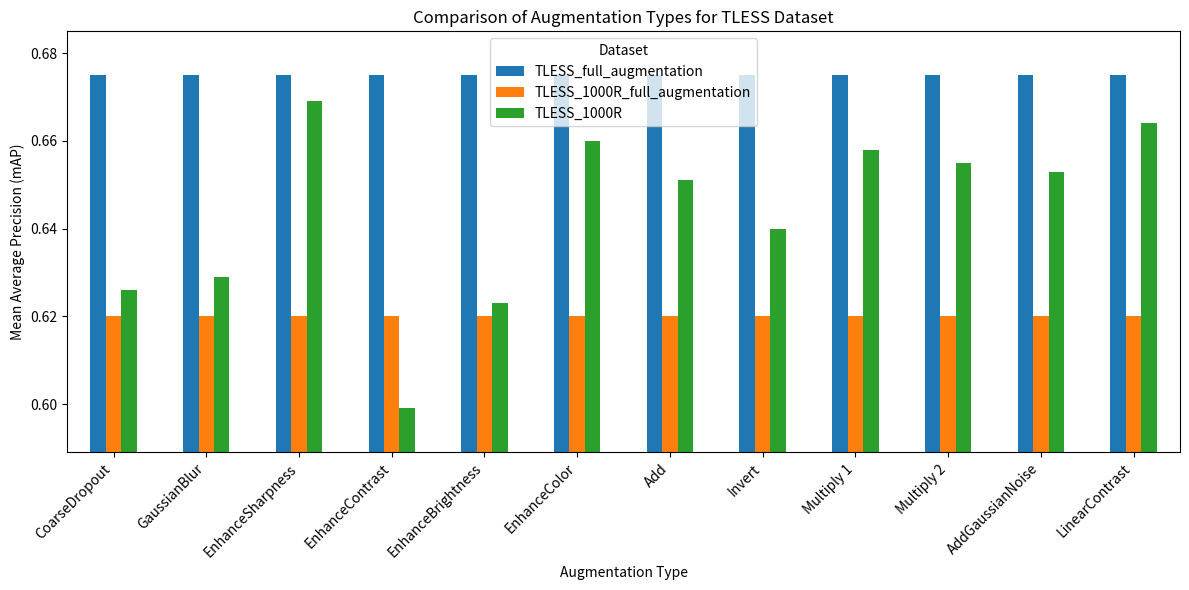

This chart was generated by the following Python code:
import pandas as pd
import matplotlib.pyplot as plt

# Define the data
data = {
    'Type': ['CoarseDropout', 'GaussianBlur', 'EnhanceSharpness', 'EnhanceContrast', 
             'EnhanceBrightness', 'EnhanceColor', 'Add', 'Invert', 'Multiply 1', 
             'Multiply 2', 'AddGaussianNoise', 'LinearContrast'],
    'TLESS_full_augmentation': [0.6750, 0.6750, 0.6750, 0.6750, 0.6750, 0.6750, 0.6750, 0.6750, 
                                0.6750, 0.6750, 0.6750, 0.6750],
    'TLESS_1000R_full_augmentation': [0.6200, 0.6200, 0.6200, 0.6200, 0.6200, 0.6200, 0.6200, 0.6200, 
                                      0.6200, 0.6200, 0.6200, 0.6200],
    'TLESS_1000R': [0.6260, 0.6290, 0.6690, 0.5990, 0.6230, 0.6600, 0.6510, 0.6400, 0.6580, 
                     0.6550, 0.6530, 0.6640],
}

# Convert data to DataFrame
df = pd.DataFrame(data)

# Set the 'Type' column as the index
df.set_index('Type', inplace=True)

# Plotting
plt.figure(figsize=(12, 6))

# Plot each dataset
ax = df.plot(kind='bar', ax=plt.gca())

# Adjust y-axis limits
min_value = df.min().min()
max_value = df.max().max()
ax.set_ylim(min_value - 0.01, max_value + 0.01)

plt.xlabel('Augmentation Type')
plt.ylabel('Mean Average Precision (mAP)')
plt.title('Comparison of Augmentation Types for TLESS Dataset')
plt.xticks(rotation=45, ha='right')
plt.legend(title='Dataset')

plt.tight_layout()
plt.show()